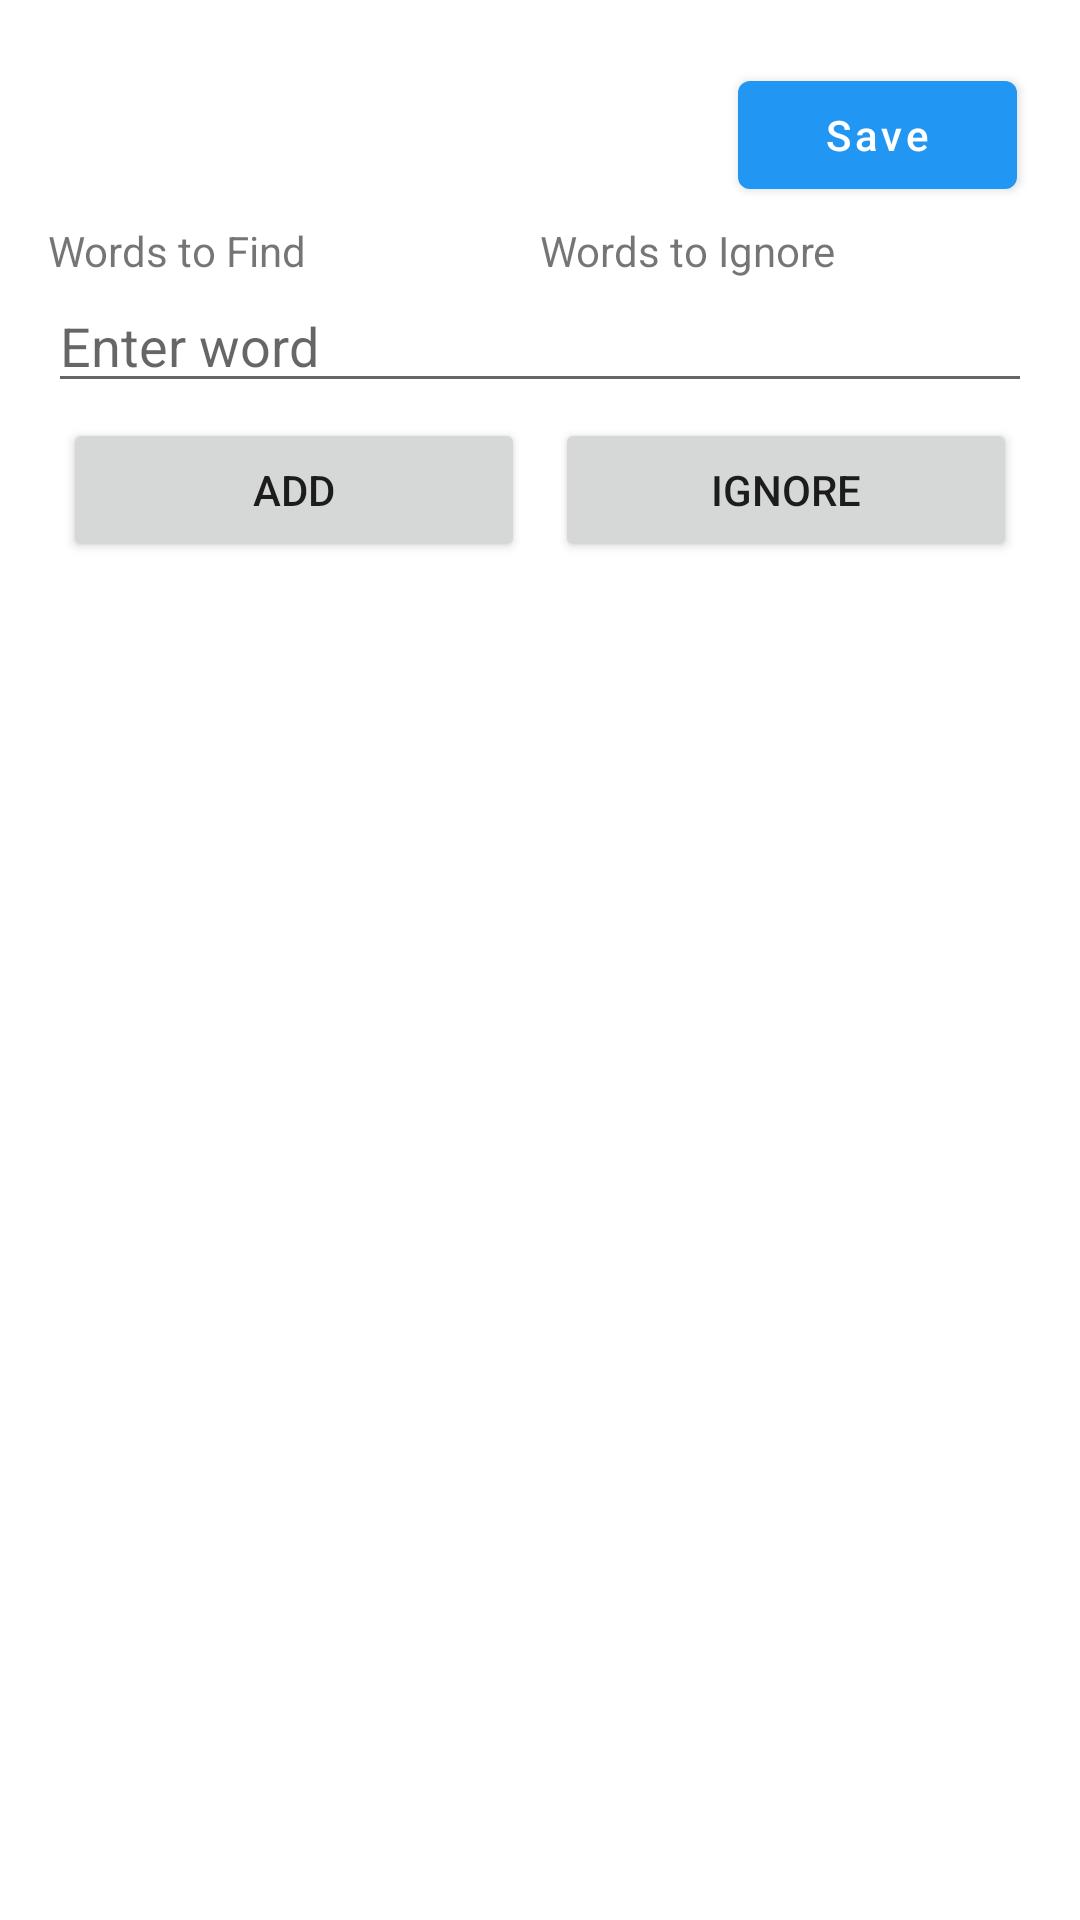

Layout XML and referenced resources for this Android screen:
<!-- AndroidManifest.xml: application theme Theme.InkWiseNote -->
<!-- res/layout/activity_query_creation.xml -->
<?xml version="1.0" encoding="utf-8"?>
<LinearLayout xmlns:android="http://schemas.android.com/apk/res/android"
              xmlns:app="http://schemas.android.com/apk/res-auto"
              android:layout_width="match_parent"
              android:layout_height="match_parent"
              android:orientation="vertical"
              android:padding="16dp">

    <LinearLayout
            android:layout_width="match_parent"
            android:layout_gravity="right"
            android:layout_height="wrap_content"
            android:orientation="horizontal">

        <TextView
                android:id="@+id/current_query_name"
                android:layout_width="0dp"
                android:layout_weight="0.7"
                android:layout_height="wrap_content"
                android:layout_gravity="center_vertical"
                android:textStyle="bold"
                android:textSize="16sp"
                android:layout_marginEnd="8dp"/>

        <com.google.android.material.button.MaterialButton
                android:id="@+id/save_query"
                android:layout_width="0dp"
                android:layout_weight="0.3"
                android:layout_height="wrap_content"
                android:layout_margin="5dp"
                android:text="Save"
                android:textAllCaps="false"/>
    </LinearLayout>

    <LinearLayout
            android:layout_width="match_parent"
            android:layout_height="wrap_content"
            android:orientation="horizontal">

        <LinearLayout
                android:layout_width="0dp"
                android:layout_height="wrap_content"
                android:layout_weight="1"
                android:orientation="vertical">

            <TextView
                    android:layout_width="wrap_content"
                    android:layout_height="wrap_content"
                    android:text="Words to Find"/>

            <com.google.android.material.chip.ChipGroup
                    android:id="@+id/words_to_find_container"
                    android:layout_width="wrap_content"
                    android:layout_height="wrap_content"/>
        </LinearLayout>

        <LinearLayout
                android:layout_width="0dp"
                android:layout_height="wrap_content"
                android:layout_weight="1">

            <TextView
                    android:layout_width="wrap_content"
                    android:layout_height="wrap_content"
                    android:text="Words to Ignore"/>

            <com.google.android.material.chip.ChipGroup
                    android:id="@+id/words_to_ignore_container"
                    android:layout_width="match_parent"
                    android:layout_height="wrap_content"/>
        </LinearLayout>
    </LinearLayout>


    <LinearLayout
            android:layout_width="match_parent"
            android:layout_height="wrap_content"
            android:orientation="vertical">

        <EditText
                android:id="@+id/word_input"
                android:layout_width="match_parent"
                android:layout_height="wrap_content"
                android:hint="Enter word"/>

        <LinearLayout
                android:layout_width="match_parent"
                android:layout_height="wrap_content"
                android:orientation="horizontal">


            <Button
                    android:id="@+id/add_to_find"
                    android:layout_width="0dp"
                    android:layout_height="wrap_content"
                    android:layout_weight="1"
                    android:layout_margin="5dp"
                    android:text="Add"/>

            <Button
                    android:id="@+id/add_to_ignore"
                    android:layout_width="0dp"
                    android:layout_height="wrap_content"
                    android:layout_weight="1"
                    android:layout_margin="5dp"
                    android:text="Ignore"/>
        </LinearLayout>
    </LinearLayout>

    <androidx.recyclerview.widget.RecyclerView
            android:id="@+id/recycler_view_all_queries"
            android:layout_width="match_parent"
            android:layout_height="wrap_content"
            android:padding="8dp"
            android:clipToPadding="false"
            app:layout_behavior="com.google.android.material.appbar.AppBarLayout$ScrollingViewBehavior"/>

</LinearLayout>
<!-- resources referenced by this layout -->
<resources>
  <style name="Theme.InkWiseNote" parent="Theme.MaterialComponents.DayNight.NoActionBar">
          
          <item name="colorPrimary">@color/primary</item>
          <item name="colorPrimaryVariant">@color/primary_variant</item>
          <item name="colorOnPrimary">@color/white</item>
          
          <item name="colorSecondary">@color/secondary</item>
          <item name="colorSecondaryVariant">@color/secondary_dark</item>
          <item name="colorOnSecondary">@color/black</item>
          
          <item name="colorSurface">@color/surface_light</item>
          <item name="colorOnSurface">@color/on_surface_light</item>
          
          <item name="android:colorBackground">@color/background_light</item>
          <item name="colorOnBackground">@color/on_background_light</item>
          
          <item name="colorPrimaryContainer">@color/primary_container_light</item>
          <item name="colorOnPrimaryContainer">@color/on_primary_container_light</item>
          <item name="colorSecondaryContainer">@color/secondary_container_light</item>
          <item name="colorOnSecondaryContainer">@color/on_secondary_container_light</item>
          
          <item name="android:statusBarColor">?attr/colorPrimaryVariant</item>
          
          <item name="colorOutline">@color/card_stroke_light</item>
          <item name="windowActionBar">false</item>
          <item name="windowNoTitle">true</item>
          
      </style>
  <color name="primary">#2196F3</color>
  <color name="primary_variant">#1565C0</color>
  <color name="white">#FFFFFF</color>
  <color name="secondary">#03DAC6</color>
  <color name="secondary_dark">#018786</color>
  <color name="black">#000000</color>
  <color name="surface_light">#FFFFFF</color>
  <color name="on_surface_light">#000000</color>
  <color name="background_light">#FFFFFF</color>
  <color name="on_background_light">#000000</color>
  <color name="primary_container_light">#E3F2FD</color>
  <color name="on_primary_container_light">#1565C0</color>
  <color name="secondary_container_light">#B2EBF2</color>
  <color name="on_secondary_container_light">#006064</color>
  <color name="card_stroke_light">#E0E0E0</color>
</resources>
